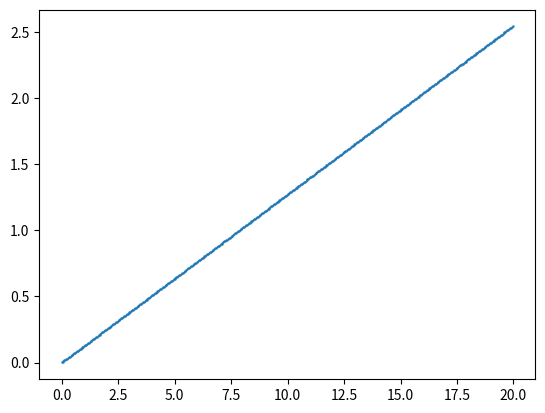

Python code for this plot:
import numpy
from math import e
from time import time
import matplotlib.pyplot as plt

def s(t):
    return ((beta * A * c)/(beta + a*c)) * e**(a*c*t)

def v(t):
    return I + ((beta * A * c)/((beta + a*c)*(1 + a*c))) * e**(a*c*t)

A = 1
a = 1
beta = 1

v_th = 1
v_r = -10
I = 0.9

# [redacted]
#c = (1/(2*(a**2))) * (-(beta + 1) +
#                    ((beta + 1)**2 + 4*beta*(A*(a**2)/(v_th - I) - 1))**0.5)
b = (beta * A)/(v_th - I) - a*(beta + 1)
c = (1/(2*(a**2))) * (b + (b**2 - 4*a*a*beta)**0.5)

print(c)
print(v(0))

width = 20
neurons = 500
dx = width/neurons

coordinates = numpy.arange(0, width, dx)
voltage = numpy.zeros(neurons)
synapse = numpy.zeros(neurons)
spikes = numpy.zeros(neurons)

spike_times = []
spike_places = []

for n in range(neurons):
    voltage[n] = v(-coordinates[n]/c)
    synapse[n] = s(-coordinates[n]/c)

timestep = 0.001
finished = False
stopwatch = time()
time_limit = 30
model_time = 0

def H(x):
    if x > 0:
        return 1
    else:
        return 0

while finished == False:
    model_time += timestep
    for n in range(neurons):
        voltage[n] += timestep * (I - voltage[n] + synapse[n])
        
        cocoord = coordinates[n] - c * model_time
        #Options for synapse updating:
        #-1- Vanilla; keep the update-on-firing active.  Doesn't match theory
        synapse[n] -= timestep * beta * synapse[n]
        #For others you have to comment out the marked line below
        #-2- Timestep according to theory.  Matches theory.
        #synapse[n] += timestep * beta *(A*e**(-a*cocoord) - synapse[n])
        #synapse[n] *= H(cocoord)
        #-3- Entire value according to theory.  Matches theory.
        #synapse[n] = (beta * A)/(beta + a*c) * e**(-a*cocoord) * H(cocoord)
        #-4- Update from firing neurons according to theory.  Close enough.
        #synapse[n] -= timestep * beta * synapse[n]
        #synapse[n] += timestep * c * beta * A * e**(-a*cocoord) * H(cocoord)
        
    for n in range(neurons):
        if voltage[n] >= v_th:
            voltage[n] = v_r
            #Record stuff
            spikes[n] = model_time  #This only records the latest per neuron
            spike_times.append(model_time) #All firing times
            spike_places.append(dx*n)   #All firing positions
            
            for m in range(neurons):
                if m != n:
                    if m == 40 and m > n:
                        before = synapse[m]
                    #d = abs(coordinates[n] - coordinates[m])
                    d = dx*abs(n-m)
                    #Comment out this line if you're overriding synapse updating
                    synapse[m] += dx * beta * A * (e**(-a * d))
            if n == neurons - 1:
                finished = True
    if time() - stopwatch > time_limit:
        print("Ran out of time")
        break

if finished == True:
    print("Euler speed:", width/model_time)

    plt.figure()
    #x_axis = coordinates
    #y_axis = spikes
    x_axis = numpy.array(spike_places)
    y_axis = numpy.array(spike_times)
    plt.scatter(x_axis, y_axis, s=0.5)
    plt.show()

    
